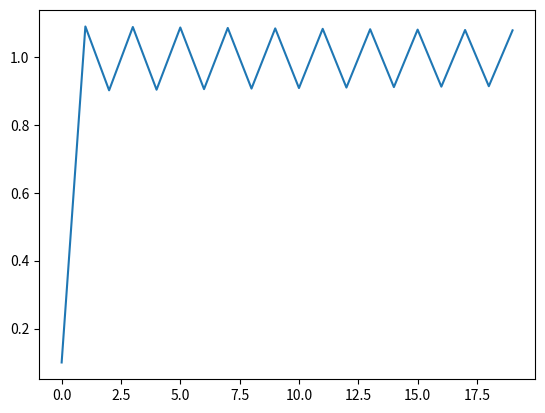

Python code for this plot:
import matplotlib.pyplot as plt
import numpy as np

def f(x,r):
    return x+r -x**2

#initial condition

X0 = np.arange(0.1,0.2,0.1)

#a = 1.0

for x0 in X0:
    r = 1
    N= 20

    i = np.arange(0,N,1)
    x = x0
    X = []
    for _ in i:
        X.append(x)
        x = f(x,r)
    plt.plot(X)

#plt.ylim([0,5])
#¿plt.yscale('log')
plt.show()